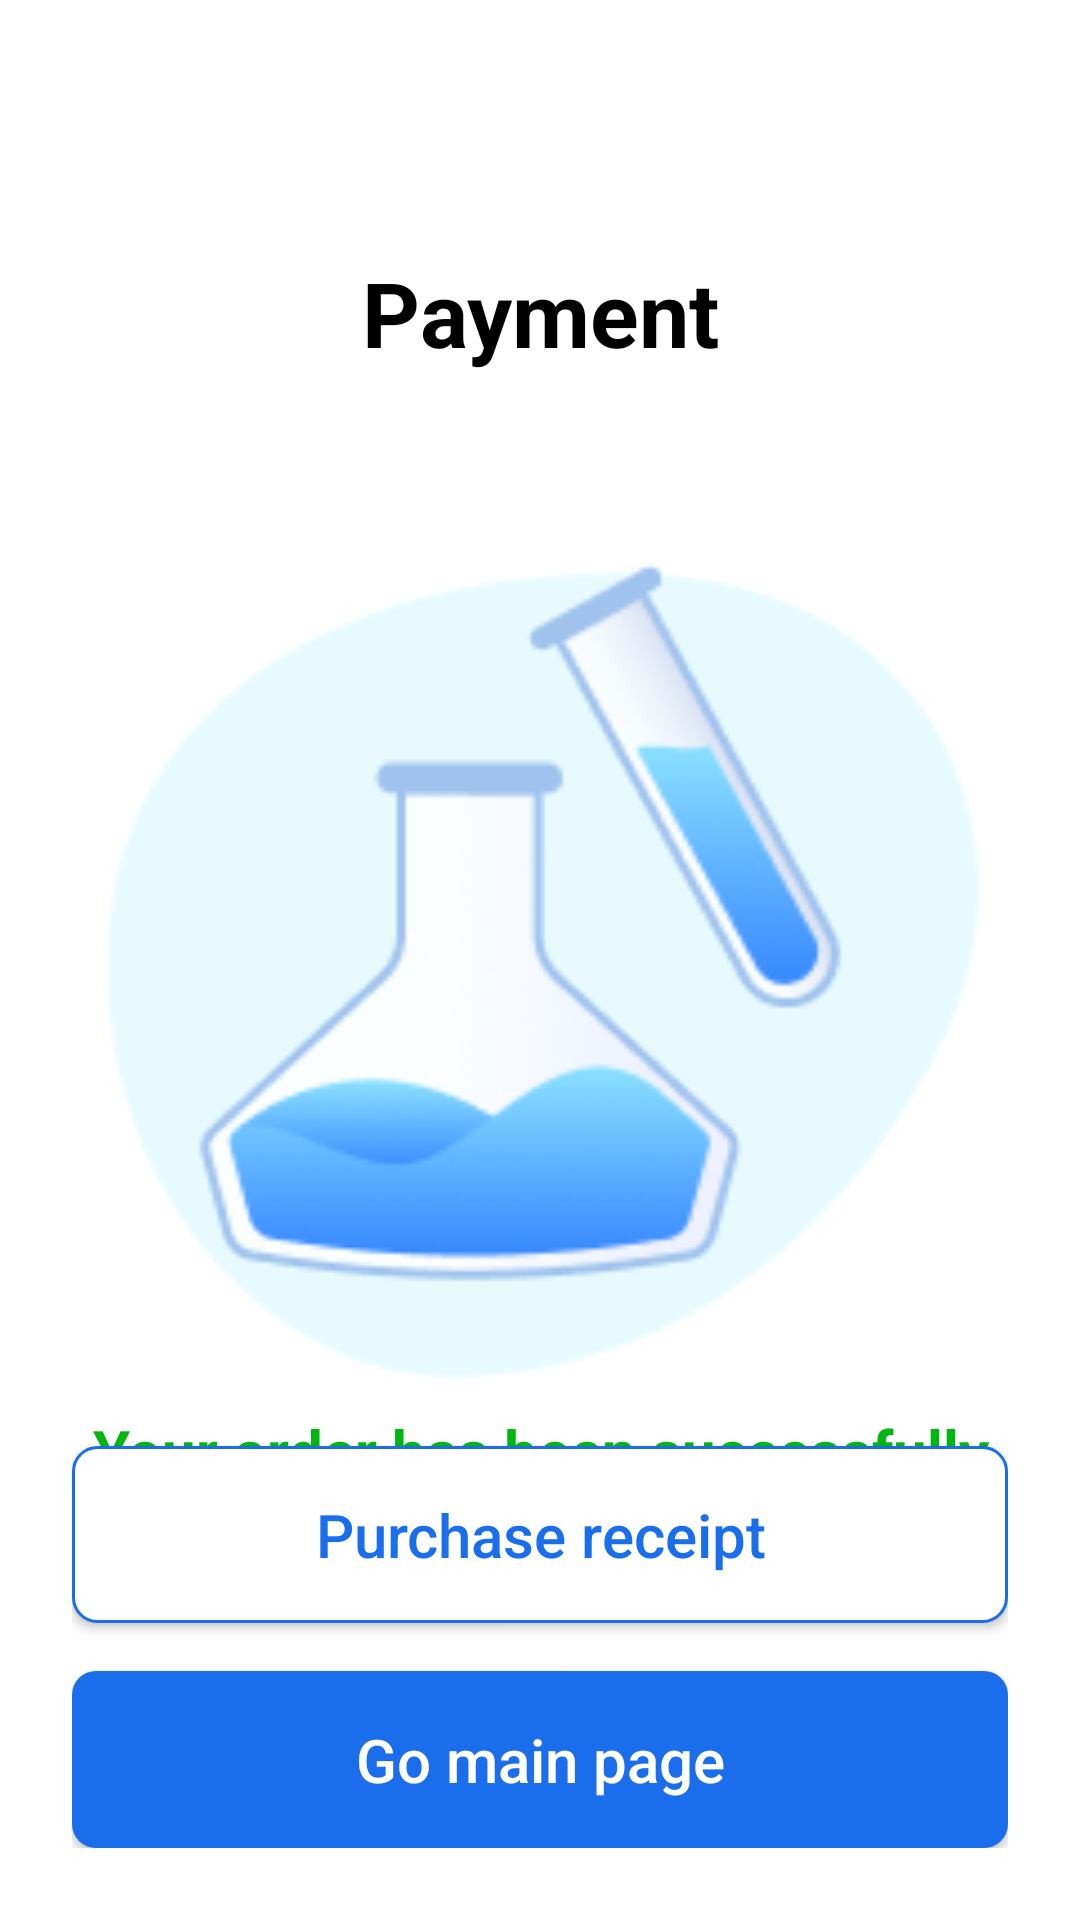

Produce the Android XML layout that renders to this screen, including the resource entries it uses.
<!-- AndroidManifest.xml: application theme Theme.SmartLab -->
<!-- res/layout/activity_payment_success.xml -->
<?xml version="1.0" encoding="utf-8"?>
<RelativeLayout xmlns:android="http://schemas.android.com/apk/res/android"
    android:layout_width="match_parent"
    android:layout_height="match_parent"
    android:background="#FFFFFF"
    android:padding="24dp">



    <TextView
        android:layout_width="match_parent"
        android:layout_height="wrap_content"
        android:text="@string/text_buy3"
        android:textSize="30sp"
        android:layout_marginTop="60dp"
        android:textColor="@color/black"
        android:layout_alignParentTop="true"
        android:gravity="center"
        android:textStyle="bold"/>

    <ImageView
        android:id="@+id/image"
        android:layout_width="match_parent"
        android:layout_height="300dp"
        android:layout_centerInParent="true"
        android:src="@drawable/colb_onboard_1"/>
    <TextView
        android:layout_width="match_parent"
        android:layout_height="wrap_content"
        android:layout_below="@id/image"
        android:text="@string/text_buy4"
        android:textSize="20sp"
        android:textColor="@color/green_onboard"
        android:textStyle="bold"
        android:gravity="center"
        android:layout_marginBottom="40dp"/>

    <Button
        android:id="@+id/buttonReceipt"
        android:layout_width="match_parent"
        android:layout_height="wrap_content"
        android:layout_above="@id/buttonHome"
        android:layout_marginBottom="16dp"
        android:text="@string/text_buy_4_1"
        style="@style/BlueButtonStyleRadiusDelete"
        android:textColor="@color/blue_button"
        android:textSize="20sp"/>

    <Button
        android:id="@+id/buttonHome"
        android:layout_width="match_parent"
        android:layout_height="wrap_content"
        android:layout_alignParentBottom="true"
        android:text="@string/text_buy_4_2"
        style="@style/BlueButtonStyle"
        android:textColor="@color/white"
        android:textSize="20sp"/>

</RelativeLayout>
<!-- resources referenced by this layout -->
<resources>
  <color name="black">#FF000000</color>
  <color name="blue_button">#1A6EEC</color>
  <color name="green_onboard">#00B712</color>
  <color name="white">#FFFFFFFF</color>
  <!-- drawable colb_onboard_1: png bitmap (drawable, 13949 bytes) -->
  <string name="text_buy3">Payment</string>
  <string name="text_buy4">Your order has been successfully paid for!</string>
  <string name="text_buy_4_1">Purchase receipt</string>
  <string name="text_buy_4_2">Go main page</string>
  <style name="BlueButtonStyle" parent="ButtonStyle">
          <item name="android:background">@drawable/blue_button_background</item>
      </style>
  <style name="BlueButtonStyleRadiusDelete" parent="ButtonStyle">
          <item name="android:textColor">@color/blue_button</item>
          <item name="android:background">@drawable/blue_button_background_radius</item>
      </style>
  <style name="Theme.SmartLab" parent="Base.Theme.SmartLab" />
  <style name="ButtonStyle" parent="Widget.AppCompat.Button">
          <item name="android:textColor">@color/white</item>
          <item name="android:textSize">16sp</item>
          <item name="android:padding">16dp</item>
          <item name="android:fontFamily">sans-serif-medium</item>
          <item name="android:textAllCaps">false</item>
      </style>
  <!-- drawable blue_button_background (drawable) -->
  <?xml version="1.0" encoding="utf-8"?>
  <selector xmlns:android="http://schemas.android.com/apk/res/android">
      <item android:state_pressed="true">
          <shape android:shape="rectangle">
              <solid android:color="@color/blue_pressed"/>
              <corners android:radius="8dp"/>
          </shape>
      </item>
      <item>
          <shape android:shape="rectangle">
              <solid android:color="@color/blue_primary"/>
              <corners android:radius="8dp"/>
          </shape>
      </item>
  </selector>
  <!-- drawable blue_button_background_radius (drawable) -->
  <?xml version="1.0" encoding="utf-8"?>
  <selector xmlns:android="http://schemas.android.com/apk/res/android">
      <item android:state_pressed="true">
          <shape android:shape="rectangle">
              <solid android:color="@color/blue_pressed"/>
              <corners android:radius="8dp"/>
          </shape>
      </item>
      <item>
          <shape android:shape="rectangle">
              <solid android:color="@color/white"/>
              <corners android:radius="8dp"/>
              <stroke android:width="1dp" android:color="@color/blue_pressed"/>
          </shape>
      </item>
  </selector>
  <style name="Base.Theme.SmartLab" parent="Theme.Material3.DayNight.NoActionBar">
          <item name="materialButtonStyle">@style/ButtonStyle</item>
      </style>
  <color name="blue_pressed">#1A6EEC</color>
  <color name="blue_primary">#1A6EEC</color>
</resources>
